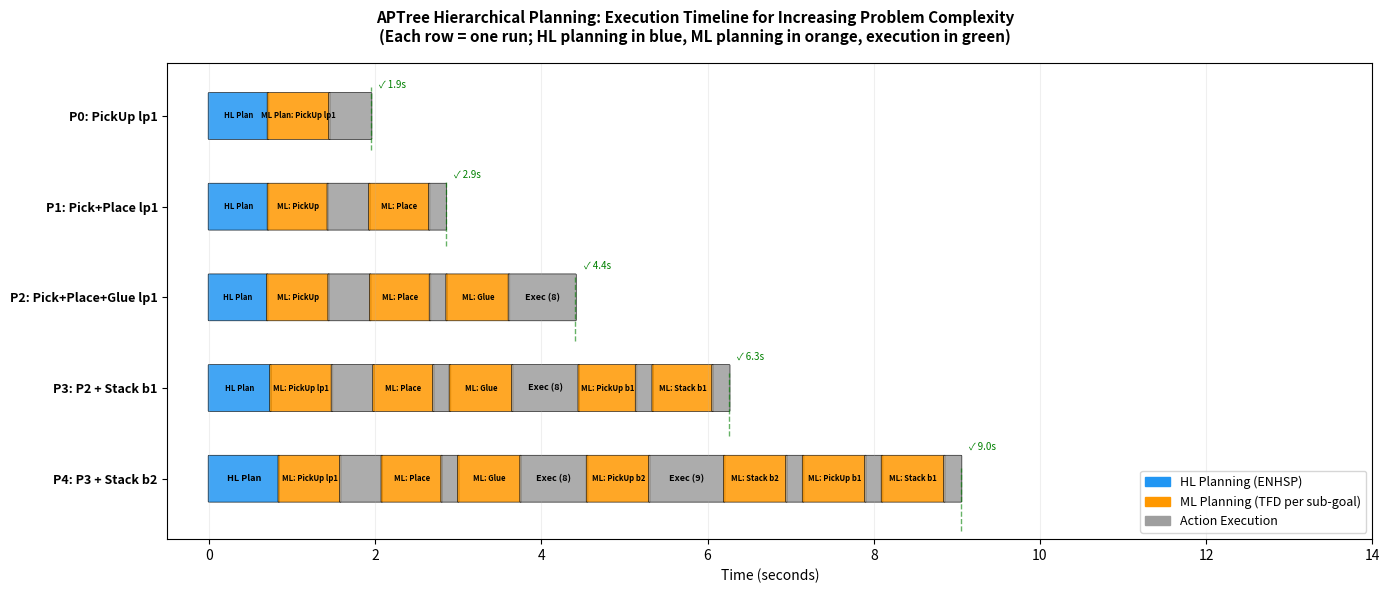

Write the Python code that produced this figure.
"""
APTree: All 5 Runs Timeline Comparison (one row per run)
Shows how the interleaved plan-execute pattern scales with problem complexity
"""
import matplotlib.pyplot as plt
import matplotlib.patches as mpatches
import numpy as np

# === Color scheme ===
colors = {
    'hl_plan': '#2196F3',      # Blue
    'ml_plan': '#FF9800',      # Orange  
    'execute': '#9E9E9E',      # Grey
    'bt_overhead': '#BDBDBD',  # Light Grey
}

# === P0: PickUp lp1 only (1 HL action, 1 ML call) ===
p0_phases = [
    (0.0, 0.71, "HL Plan", "hl_plan"),
    (0.71, 0.74, "ML Plan: PickUp lp1", "ml_plan"),
    (1.45, 0.50, "Exec (5 actions)", "execute"),
]

# === P1: Pick+Place lp1 (2 HL actions, 2 ML calls) ===
p1_phases = [
    (0.0, 0.71, "HL Plan", "hl_plan"),
    (0.71, 0.72, "ML: PickUp", "ml_plan"),
    (1.43, 0.50, "Exec (5)", "execute"),
    (1.93, 0.72, "ML: Place", "ml_plan"),
    (2.65, 0.20, "Exec (2)", "execute"),
]

# === P2: Pick+Place+Glue lp1 (3 HL actions, 3 ML calls) ===
p2_phases = [
    (0.0, 0.70, "HL Plan", "hl_plan"),
    (0.70, 0.74, "ML: PickUp", "ml_plan"),
    (1.44, 0.50, "Exec (5)", "execute"),
    (1.94, 0.72, "ML: Place", "ml_plan"),
    (2.66, 0.20, "Exec (2)", "execute"),
    (2.86, 0.75, "ML: Glue", "ml_plan"),
    (3.61, 0.80, "Exec (8)", "execute"),
]

# === P3: P2 + Pick+Stack b1 (5 HL actions, 5 ML calls) ===
p3_phases = [
    (0.0, 0.74, "HL Plan", "hl_plan"),
    (0.74, 0.74, "ML: PickUp lp1", "ml_plan"),
    (1.48, 0.50, "Exec (5)", "execute"),
    (1.98, 0.72, "ML: Place", "ml_plan"),
    (2.70, 0.20, "Exec (2)", "execute"),
    (2.90, 0.75, "ML: Glue", "ml_plan"),
    (3.65, 0.80, "Exec (8)", "execute"),
    (4.45, 0.69, "ML: PickUp b1", "ml_plan"),
    (5.14, 0.20, "Exec (2)", "execute"),
    (5.34, 0.72, "ML: Stack b1", "ml_plan"),
    (6.06, 0.20, "Exec (2)", "execute"),
]

# === P4: P3 + Pick+Stack b2 (7 HL actions, 7 ML calls) ===
p4_phases = [
    (0.0, 0.84, "HL Plan", "hl_plan"),
    (0.84, 0.74, "ML: PickUp lp1", "ml_plan"),
    (1.58, 0.50, "Exec (5)", "execute"),
    (2.08, 0.72, "ML: Place", "ml_plan"),
    (2.80, 0.20, "Exec (2)", "execute"),
    (3.00, 0.75, "ML: Glue", "ml_plan"),
    (3.75, 0.80, "Exec (8)", "execute"),
    (4.55, 0.75, "ML: PickUp b2", "ml_plan"),
    (5.30, 0.90, "Exec (9)", "execute"),
    (6.20, 0.75, "ML: Stack b2", "ml_plan"),
    (6.95, 0.20, "Exec (2)", "execute"),
    (7.15, 0.75, "ML: PickUp b1", "ml_plan"),
    (7.90, 0.20, "Exec (2)", "execute"),
    (8.10, 0.75, "ML: Stack b1", "ml_plan"),
    (8.85, 0.20, "Exec (2)", "execute"),
]

all_runs = [
    ("P0: PickUp lp1", p0_phases, 4.1),
    ("P1: Pick+Place lp1", p1_phases, 6.0),
    ("P2: Pick+Place+Glue lp1", p2_phases, 9.8),
    ("P3: P2 + Stack b1", p3_phases, 16.6),
    ("P4: P3 + Stack b2", p4_phases, 10.2),
]

def draw_timeline(ax, phases, y_center, height, show_labels=True, min_label_width=0.5):
    """Draw phases as colored blocks on a timeline"""
    for start, duration, label, phase_type in phases:
        color = colors[phase_type]
        rect = mpatches.FancyBboxPatch(
            (start, y_center - height/2), duration, height,
            boxstyle="round,pad=0.01",
            facecolor=color, edgecolor='black', linewidth=0.5, alpha=0.85
        )
        ax.add_patch(rect)
        if show_labels and duration >= min_label_width:
            fontsize = 5.5 if duration < 0.8 else 6.5
            ax.text(start + duration/2, y_center, label,
                   ha='center', va='center', fontsize=fontsize, fontweight='bold')


# ========== FIGURE: All 5 APTree runs ==========
fig, ax = plt.subplots(figsize=(14, 6))
fig.suptitle("APTree Hierarchical Planning: Execution Timeline for Increasing Problem Complexity\n"
             "(Each row = one run; HL planning in blue, ML planning in orange, execution in green)",
             fontsize=11, fontweight='bold')

n_runs = len(all_runs)
row_height = 0.6
row_spacing = 1.2

for i, (label, phases, total_time) in enumerate(reversed(all_runs)):
    y = i * row_spacing + 0.5
    draw_timeline(ax, phases, y, row_height, min_label_width=0.55)
    
    # End marker
    end_x = phases[-1][0] + phases[-1][1]
    ax.axvline(x=end_x, ymin=(y - row_height/2 - 0.1) / (n_runs * row_spacing),
               ymax=(y + row_height/2 + 0.1) / (n_runs * row_spacing),
               color='green', linestyle='--', alpha=0.6, linewidth=1)
    ax.text(end_x + 0.1, y + row_height/2 + 0.05, f"✓ {end_x:.1f}s",
            fontsize=7, color='green', va='bottom')

# Y-axis labels
y_positions = [i * row_spacing + 0.5 for i in range(n_runs)]
y_labels = [label for label, _, _ in reversed(all_runs)]
ax.set_yticks(y_positions)
ax.set_yticklabels(y_labels, fontsize=9, fontweight='bold')

ax.set_xlabel("Time (seconds)", fontsize=10)
ax.set_xlim(-0.5, 14)
ax.set_ylim(-0.3, n_runs * row_spacing)
ax.grid(axis='x', alpha=0.2)

# Legend
legend_patches = [
    mpatches.Patch(color=colors['hl_plan'], label='HL Planning (ENHSP)'),
    mpatches.Patch(color=colors['ml_plan'], label='ML Planning (TFD per sub-goal)'),
    mpatches.Patch(color=colors['execute'], label='Action Execution'),
]
ax.legend(handles=legend_patches, loc='lower right', fontsize=9)



plt.tight_layout()
plt.savefig("APTree_all_runs_timeline.png", dpi=150, bbox_inches='tight')
plt.savefig("APTree_all_runs_timeline.pdf", bbox_inches='tight')
print("Saved: APTree_all_runs_timeline.png/pdf")
plt.show()
